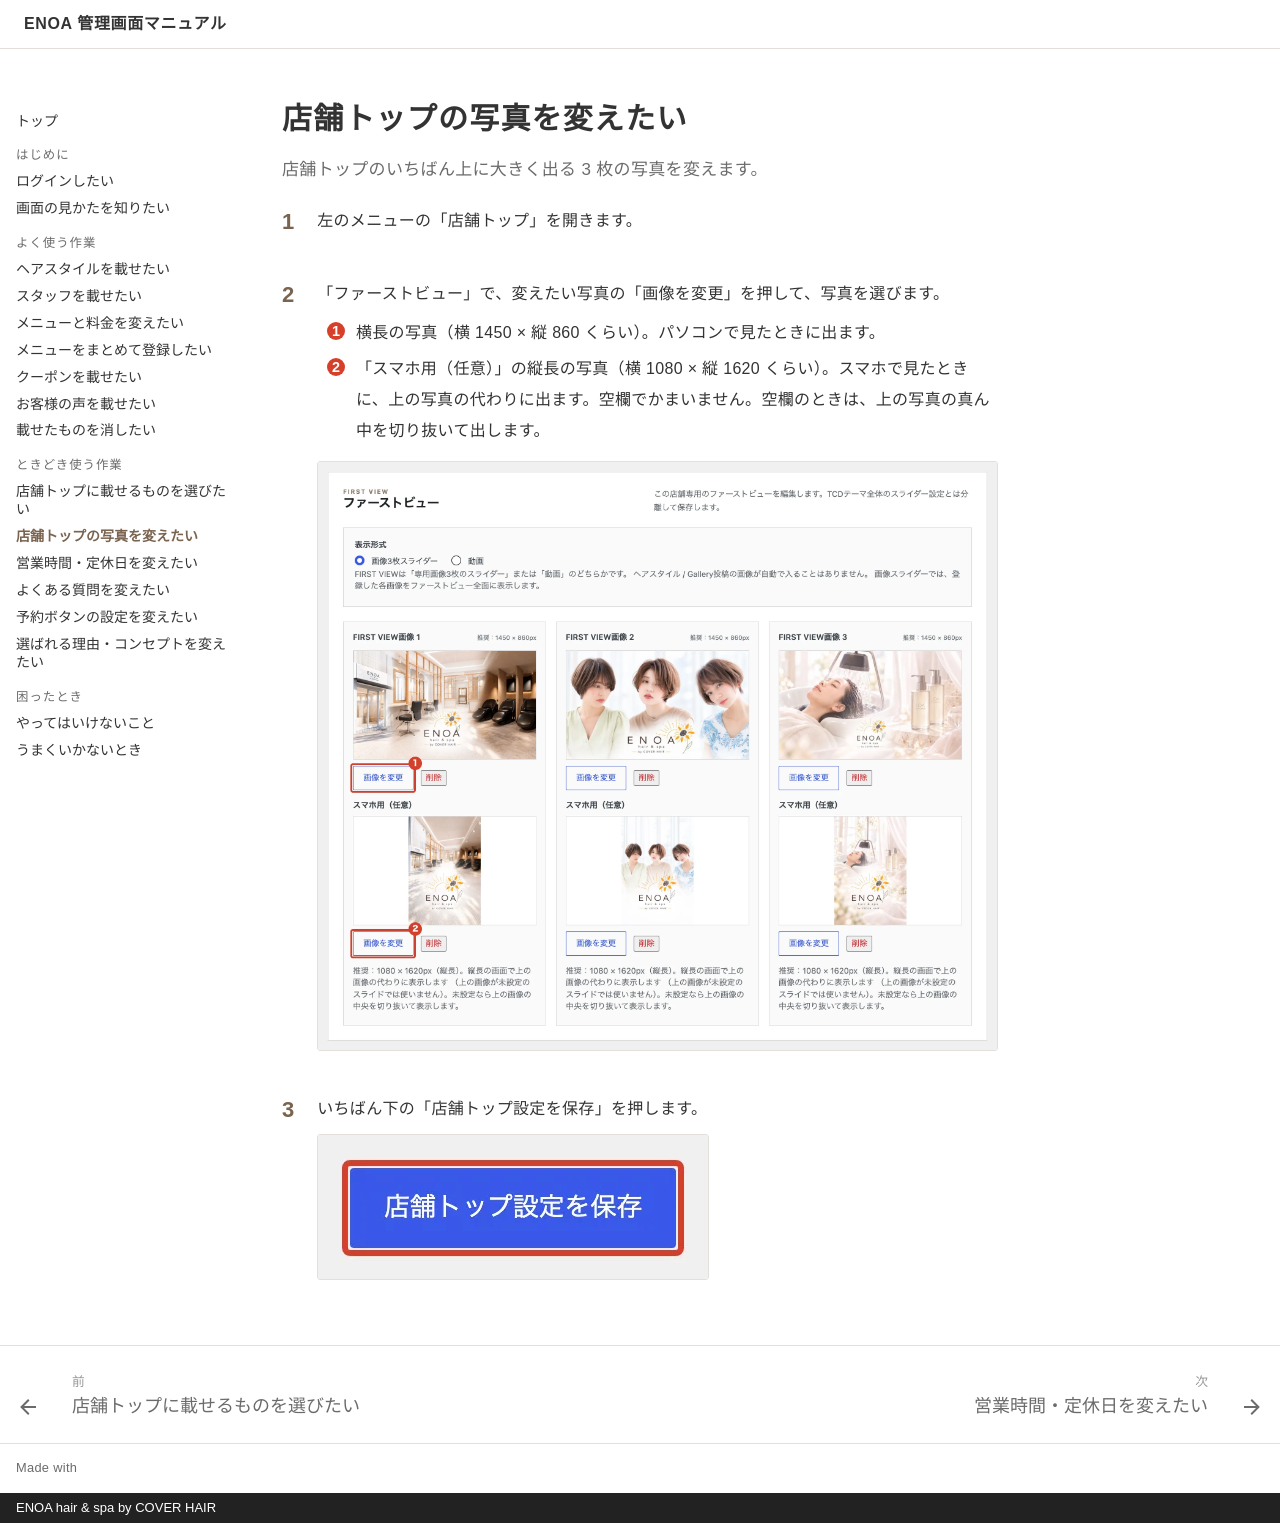

repository: caadvisors1234/enoa-manual · page: top-photo/index.html · generator: mkdocs · copyright: ENOA hair & spa by COVER HAIR

# 店舗トップの写真を変えたい

<p class="lead">店舗トップのいちばん上に大きく出る 3 枚の写真を変えます。</p>

<ol class="steps" markdown>
<li markdown="block">
左のメニューの「店舗トップ」を開きます。
</li>
<li markdown="block">
「ファーストビュー」で、変えたい写真の「画像を変更」を押して、写真を選びます。

1. 横長の写真（横 1450 × 縦 860 くらい）。パソコンで見たときに出ます。
2. 「スマホ用（任意）」の縦長の写真（横 1080 × 縦 1620 くらい）。スマホで見たときに、上の写真の代わりに出ます。空欄でかまいません。空欄のときは、上の写真の真ん中を切り抜いて出します。

![ファーストビュー](img/top/fv.webp){ .shot }
</li>
<li markdown="block">
いちばん下の「店舗トップ設定を保存」を押します。

![保存ボタン](img/top/save.webp){ .shot }
</li>
</ol>
